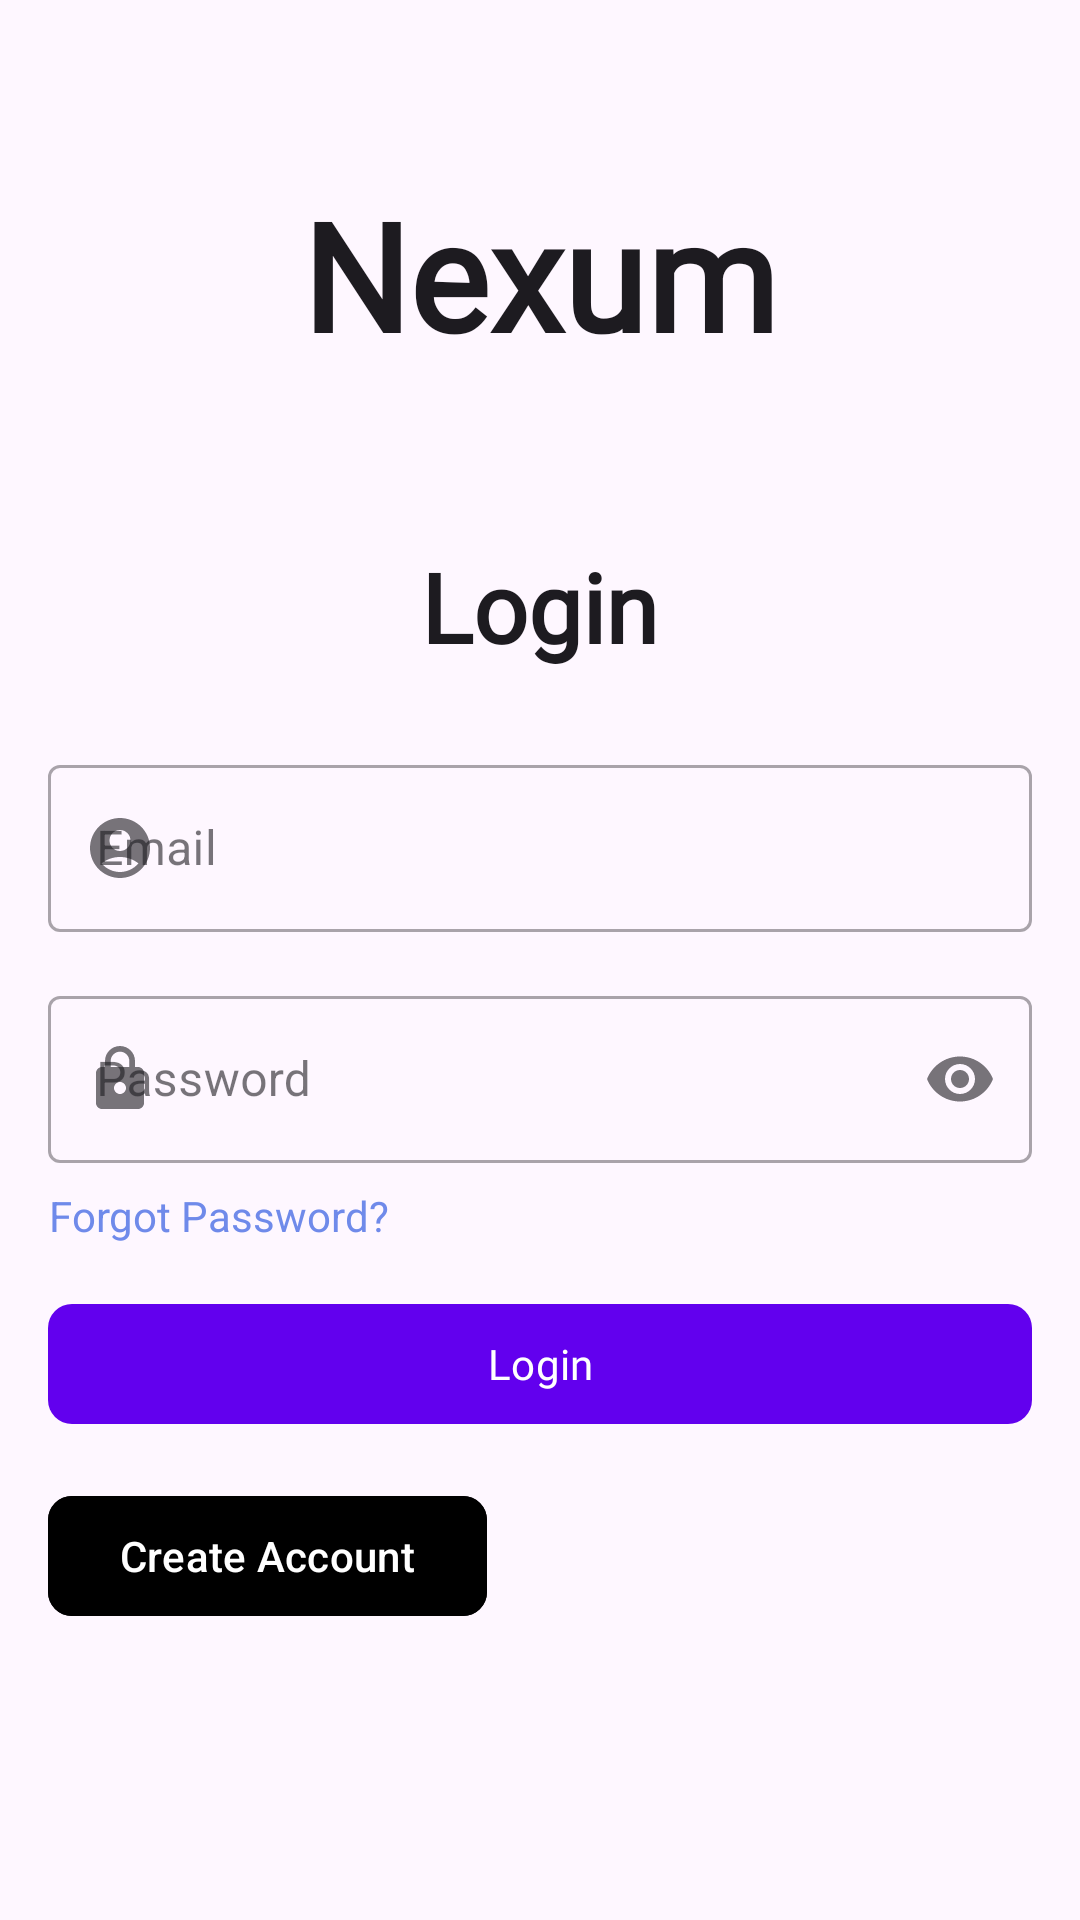

Produce the Android XML layout that renders to this screen, including the resource entries it uses.
<!-- AndroidManifest.xml: application theme Theme.Nexum -->
<!-- res/layout/activity_login.xml -->
<?xml version="1.0" encoding="utf-8"?>
<androidx.constraintlayout.widget.ConstraintLayout
    xmlns:android="http://schemas.android.com/apk/res/android"
    xmlns:app="http://schemas.android.com/apk/res-auto"
    xmlns:tools="http://schemas.android.com/tools"
    android:layout_width="match_parent"
    android:layout_height="match_parent">


    <LinearLayout
        android:layout_width="match_parent"
        android:layout_height="wrap_content"
        android:orientation="vertical"
        android:padding="16dp"
        app:layout_constraintBottom_toBottomOf="parent"
        app:layout_constraintEnd_toEndOf="parent"
        app:layout_constraintStart_toStartOf="parent"
        app:layout_constraintTop_toTopOf="parent"
        app:layout_constraintVertical_bias="0.34">

        <TextView
            android:layout_width="wrap_content"
            android:layout_height="wrap_content"
            android:text="Nexum"
            android:textSize="50sp"
            android:textStyle="bold"
            android:fontFamily="@font/robotobold"
            android:textColor="?attr/colorOnBackground"
            android:layout_gravity="center_horizontal"
            android:layout_marginBottom="56dp"/>
        <TextView
            android:layout_width="wrap_content"
            android:layout_height="wrap_content"
            android:text="@string/login_text"
            android:fontFamily="@font/intermed"
            android:textSize="32sp"
            android:textStyle="bold"
            android:textColor="?attr/colorOnBackground"
            android:layout_gravity="center_horizontal"/>


        <com.google.android.material.textfield.TextInputLayout
            android:id="@+id/usernameLayout"
            style="@style/Widget.MaterialComponents.TextInputLayout.OutlinedBox"

            android:layout_width="match_parent"
            android:layout_height="wrap_content"
            android:layout_marginTop="26dp"
            android:hint="@string/email"
            app:startIconDrawable="@drawable/baseline_account_circle_24"
            app:layout_constraintEnd_toEndOf="parent"
            app:layout_constraintStart_toStartOf="parent"
            app:layout_constraintTop_toTopOf="parent">

            <com.google.android.material.textfield.TextInputEditText
                android:id="@+id/usernameInput"
                android:layout_width="match_parent"
                android:layout_height="wrap_content"
                android:inputType="text" />

        </com.google.android.material.textfield.TextInputLayout>

        <com.google.android.material.textfield.TextInputLayout
            android:id="@+id/passwordLayout"
            style="@style/Widget.MaterialComponents.TextInputLayout.OutlinedBox"

            android:layout_width="match_parent"
            android:layout_height="wrap_content"
            android:layout_marginTop="16dp"
            android:hint="@string/Password"
            app:endIconMode="password_toggle"
            app:startIconDrawable="@drawable/baseline_lock_24"
            app:layout_constraintEnd_toEndOf="parent"
            app:layout_constraintStart_toStartOf="parent"
            app:layout_constraintTop_toBottomOf="@id/usernameLayout">

            <com.google.android.material.textfield.TextInputEditText
                android:id="@+id/passwordInput"
                android:layout_width="match_parent"
                android:layout_height="wrap_content"
                android:inputType="textPassword" />

        </com.google.android.material.textfield.TextInputLayout>


        <TextView
            android:id="@+id/forgotPasswordLink"
            android:layout_width="wrap_content"
            android:layout_height="wrap_content"
            android:text="Forgot Password?"
            android:textColor="@color/link_color"
            android:clickable="true"
            android:layout_marginTop="8dp"
            android:layout_marginBottom="16dp"
            android:gravity="center_horizontal"
            app:layout_constraintEnd_toEndOf="@id/passwordLayout"
            app:layout_constraintTop_toBottomOf="@id/passwordLayout"/>

        <com.google.android.material.button.MaterialButton
            android:id="@+id/loginButton"
            android:layout_width="match_parent"
            android:layout_height="wrap_content"
            android:layout_marginBottom="16dp"
            android:text="Login"
            android:fontFamily="@font/intermed"
            app:cornerRadius="8dp"
            app:backgroundTint="?attr/colorPrimary"
            app:layout_constraintEnd_toEndOf="parent"
            app:layout_constraintStart_toStartOf="parent"
            app:layout_constraintTop_toBottomOf="@id/passwordLayout" />

        <com.google.android.material.button.MaterialButton
            android:id="@+id/signupButton"
            android:layout_width="wrap_content"
            android:layout_height="wrap_content"
            android:text="Create Account"
            app:cornerRadius="8dp"
            android:textSize="14sp"
            android:textColor="?attr/colorOnSecondary"
            android:backgroundTint="?attr/colorSecondary"
            app:layout_constraintEnd_toEndOf="@id/passwordLayout"
            app:layout_constraintTop_toBottomOf="@id/loginButton"/>


    </LinearLayout>
</androidx.constraintlayout.widget.ConstraintLayout>
<!-- resources referenced by this layout -->
<resources>
  <color name="link_color">#6F8AEA</color>
  <!-- drawable baseline_account_circle_24 (drawable) -->
  <vector android:autoMirrored="true" android:height="24dp"
      android:tint="#000000" android:viewportHeight="24"
      android:viewportWidth="24" android:width="24dp" xmlns:android="http://schemas.android.com/apk/res/android">
      <path android:fillColor="@android:color/white" android:pathData="M12,2C6.48,2 2,6.48 2,12s4.48,10 10,10s10,-4.48 10,-10S17.52,2 12,2zM12,6c1.93,0 3.5,1.57 3.5,3.5S13.93,13 12,13s-3.5,-1.57 -3.5,-3.5S10.07,6 12,6zM12,20c-2.03,0 -4.43,-0.82 -6.14,-2.88C7.55,15.8 9.68,15 12,15s4.45,0.8 6.14,2.12C16.43,19.18 14.03,20 12,20z"/>
  </vector>
  <!-- drawable baseline_lock_24 (drawable) -->
  <vector android:autoMirrored="true" android:height="24dp"
      android:tint="#000000" android:viewportHeight="24"
      android:viewportWidth="24" android:width="24dp" xmlns:android="http://schemas.android.com/apk/res/android">
      <path android:fillColor="@android:color/white" android:pathData="M18,8h-1L17,6c0,-2.76 -2.24,-5 -5,-5S7,3.24 7,6v2L6,8c-1.1,0 -2,0.9 -2,2v10c0,1.1 0.9,2 2,2h12c1.1,0 2,-0.9 2,-2L20,10c0,-1.1 -0.9,-2 -2,-2zM12,17c-1.1,0 -2,-0.9 -2,-2s0.9,-2 2,-2 2,0.9 2,2 -0.9,2 -2,2zM15.1,8L8.9,8L8.9,6c0,-1.71 1.39,-3.1 3.1,-3.1 1.71,0 3.1,1.39 3.1,3.1v2z"/>
  </vector>
  <string name="Password">Password</string>
  <string name="email">Email</string>
  <string name="login_text">Login</string>
  <style name="Theme.Nexum" parent="Theme.Material3.DayNight.NoActionBar">
          
          <item name="colorPrimary">@color/purple_500</item>
          <item name="colorPrimaryVariant">@color/purple_700</item>
          <item name="colorOnPrimary">@color/white</item>
          
          <item name="colorSecondary">@color/black</item>
          <item name="colorSecondaryVariant">@color/teal_700</item>
          <item name="colorOnSecondary">@color/white</item>
          
          <item name="android:statusBarColor">?attr/colorOnBackground</item>
          
      </style>
  <color name="purple_500">#FF6200EE</color>
  <color name="purple_700">#FF3700B3</color>
  <color name="white">#FFFFFFFF</color>
  <color name="black">#FF000000</color>
  <color name="teal_700">#FF018786</color>
</resources>
